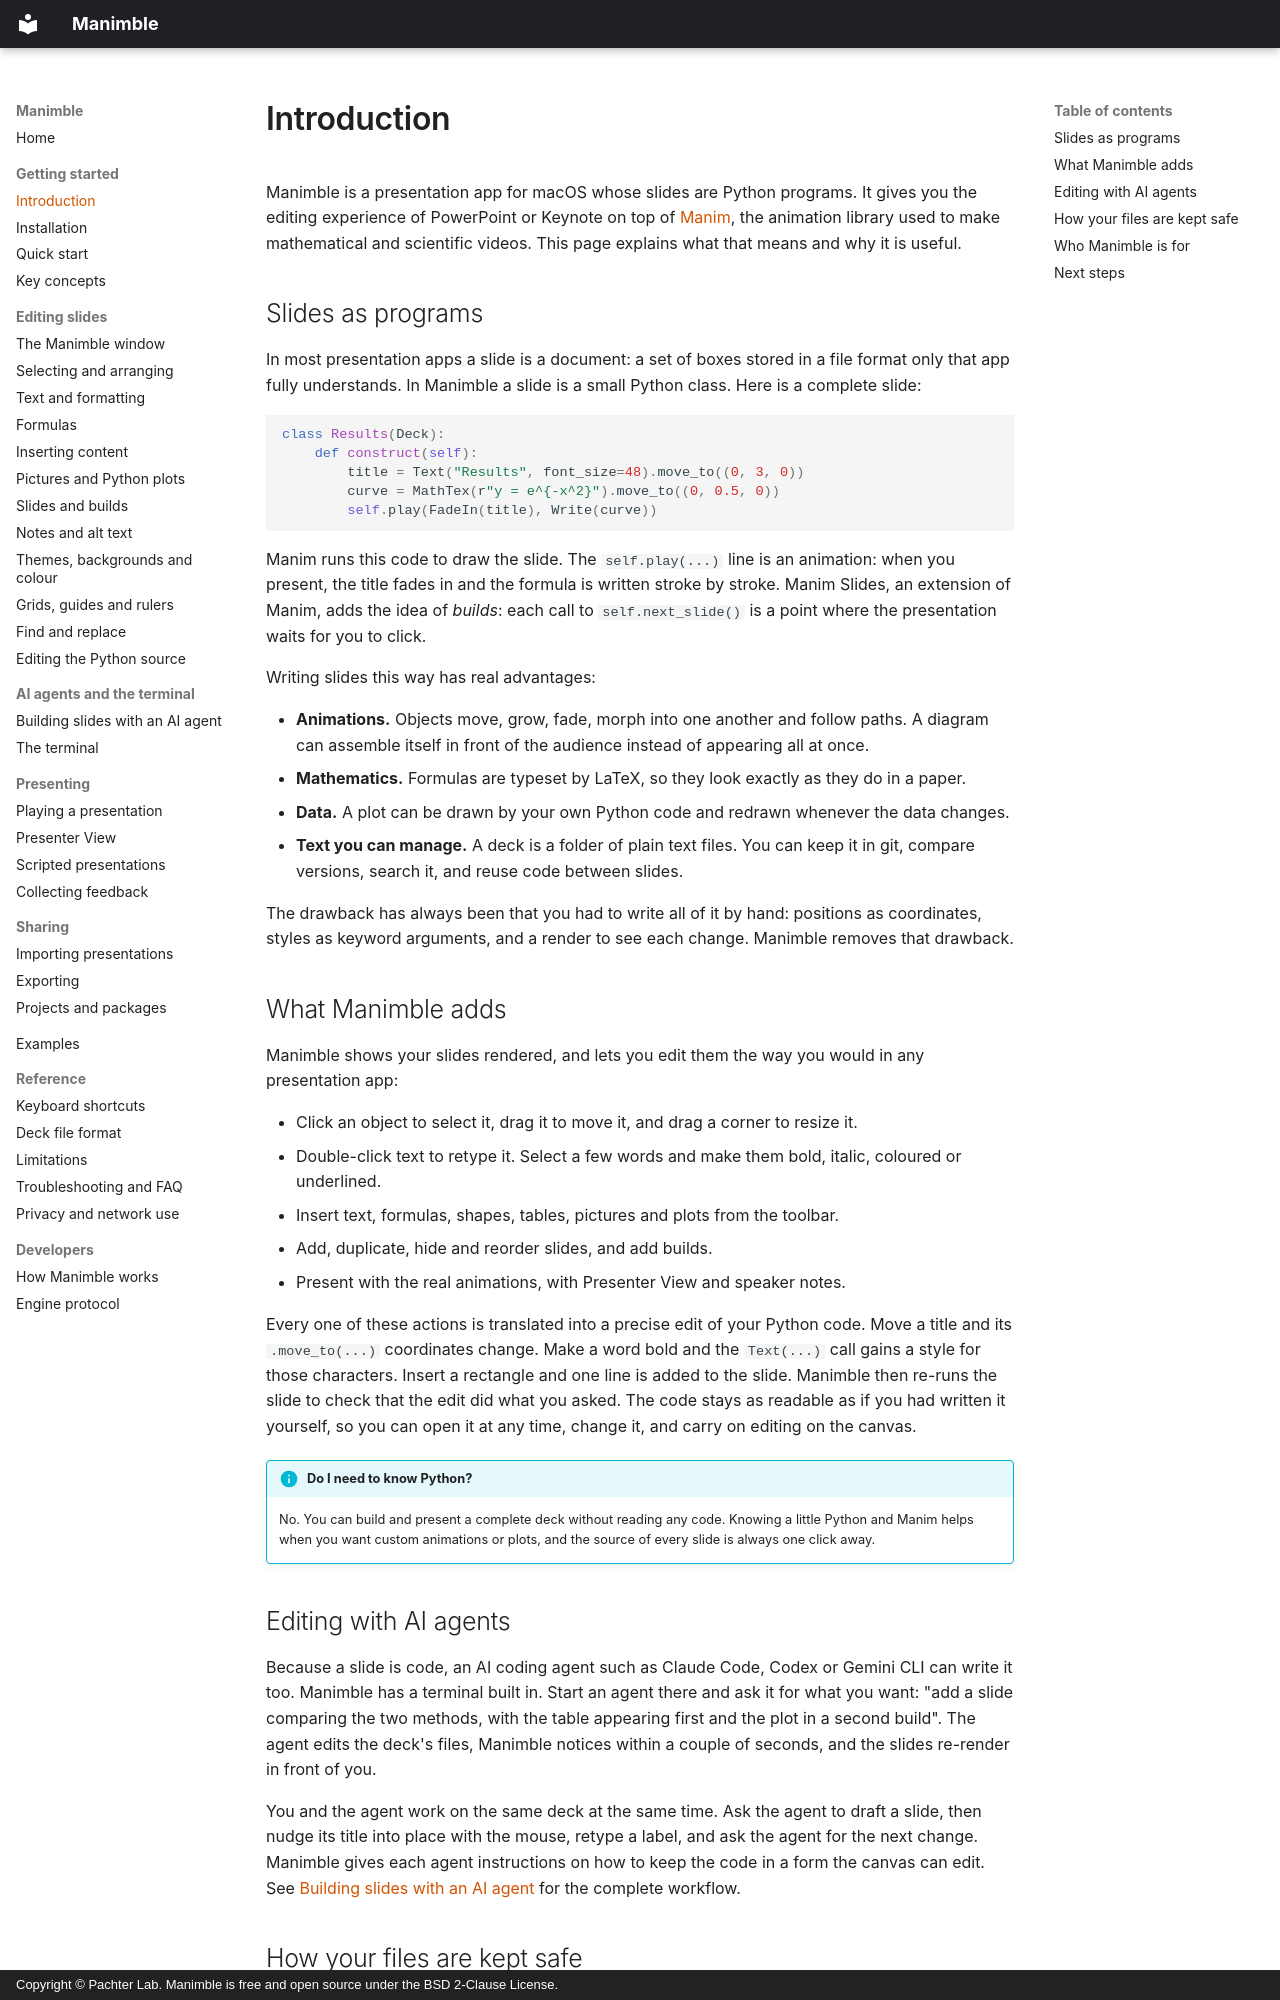

repository: pachterlab/Manimble · page: getting-started/introduction/index.html · generator: mkdocs · copyright: Copyright © Pachter Lab. Manimble is free and open source under the BSD 2-Clause License.

# Introduction

Manimble is a presentation app for macOS whose slides are Python programs. It gives you the editing experience of
PowerPoint or Keynote on top of [Manim](https://www.manim.community), the animation library used to make
mathematical and scientific videos. This page explains what that means and why it is useful.

## Slides as programs

In most presentation apps a slide is a document: a set of boxes stored in a file format only that app fully
understands. In Manimble a slide is a small Python class. Here is a complete slide:

```python
class Results(Deck):
    def construct(self):
        title = Text("Results", font_size=48).move_to((0, 3, 0))
        curve = MathTex(r"y = e^{-x^2}").move_to((0, 0.5, 0))
        self.play(FadeIn(title), Write(curve))
```

Manim runs this code to draw the slide. The `self.play(...)` line is an animation: when you present, the title fades
in and the formula is written stroke by stroke. Manim Slides, an extension of Manim, adds the idea of *builds*: each
call to `self.next_slide()` is a point where the presentation waits for you to click.

Writing slides this way has real advantages:

- **Animations.** Objects move, grow, fade, morph into one another and follow paths. A diagram can assemble itself
  in front of the audience instead of appearing all at once.
- **Mathematics.** Formulas are typeset by LaTeX, so they look exactly as they do in a paper.
- **Data.** A plot can be drawn by your own Python code and redrawn whenever the data changes.
- **Text you can manage.** A deck is a folder of plain text files. You can keep it in git, compare versions, search
  it, and reuse code between slides.

The drawback has always been that you had to write all of it by hand: positions as coordinates, styles as keyword
arguments, and a render to see each change. Manimble removes that drawback.

## What Manimble adds

Manimble shows your slides rendered, and lets you edit them the way you would in any presentation app:

- Click an object to select it, drag it to move it, and drag a corner to resize it.
- Double-click text to retype it. Select a few words and make them bold, italic, coloured or underlined.
- Insert text, formulas, shapes, tables, pictures and plots from the toolbar.
- Add, duplicate, hide and reorder slides, and add builds.
- Present with the real animations, with Presenter View and speaker notes.

Every one of these actions is translated into a precise edit of your Python code. Move a title and its
`.move_to(...)` coordinates change. Make a word bold and the `Text(...)` call gains a style for those characters.
Insert a rectangle and one line is added to the slide. Manimble then re-runs the slide to check that the edit did
what you asked. The code stays as readable as if you had written it yourself, so you can open it at any time, change
it, and carry on editing on the canvas.

!!! info "Do I need to know Python?"
    No. You can build and present a complete deck without reading any code. Knowing a little Python and Manim helps
    when you want custom animations or plots, and the source of every slide is always one click away.
